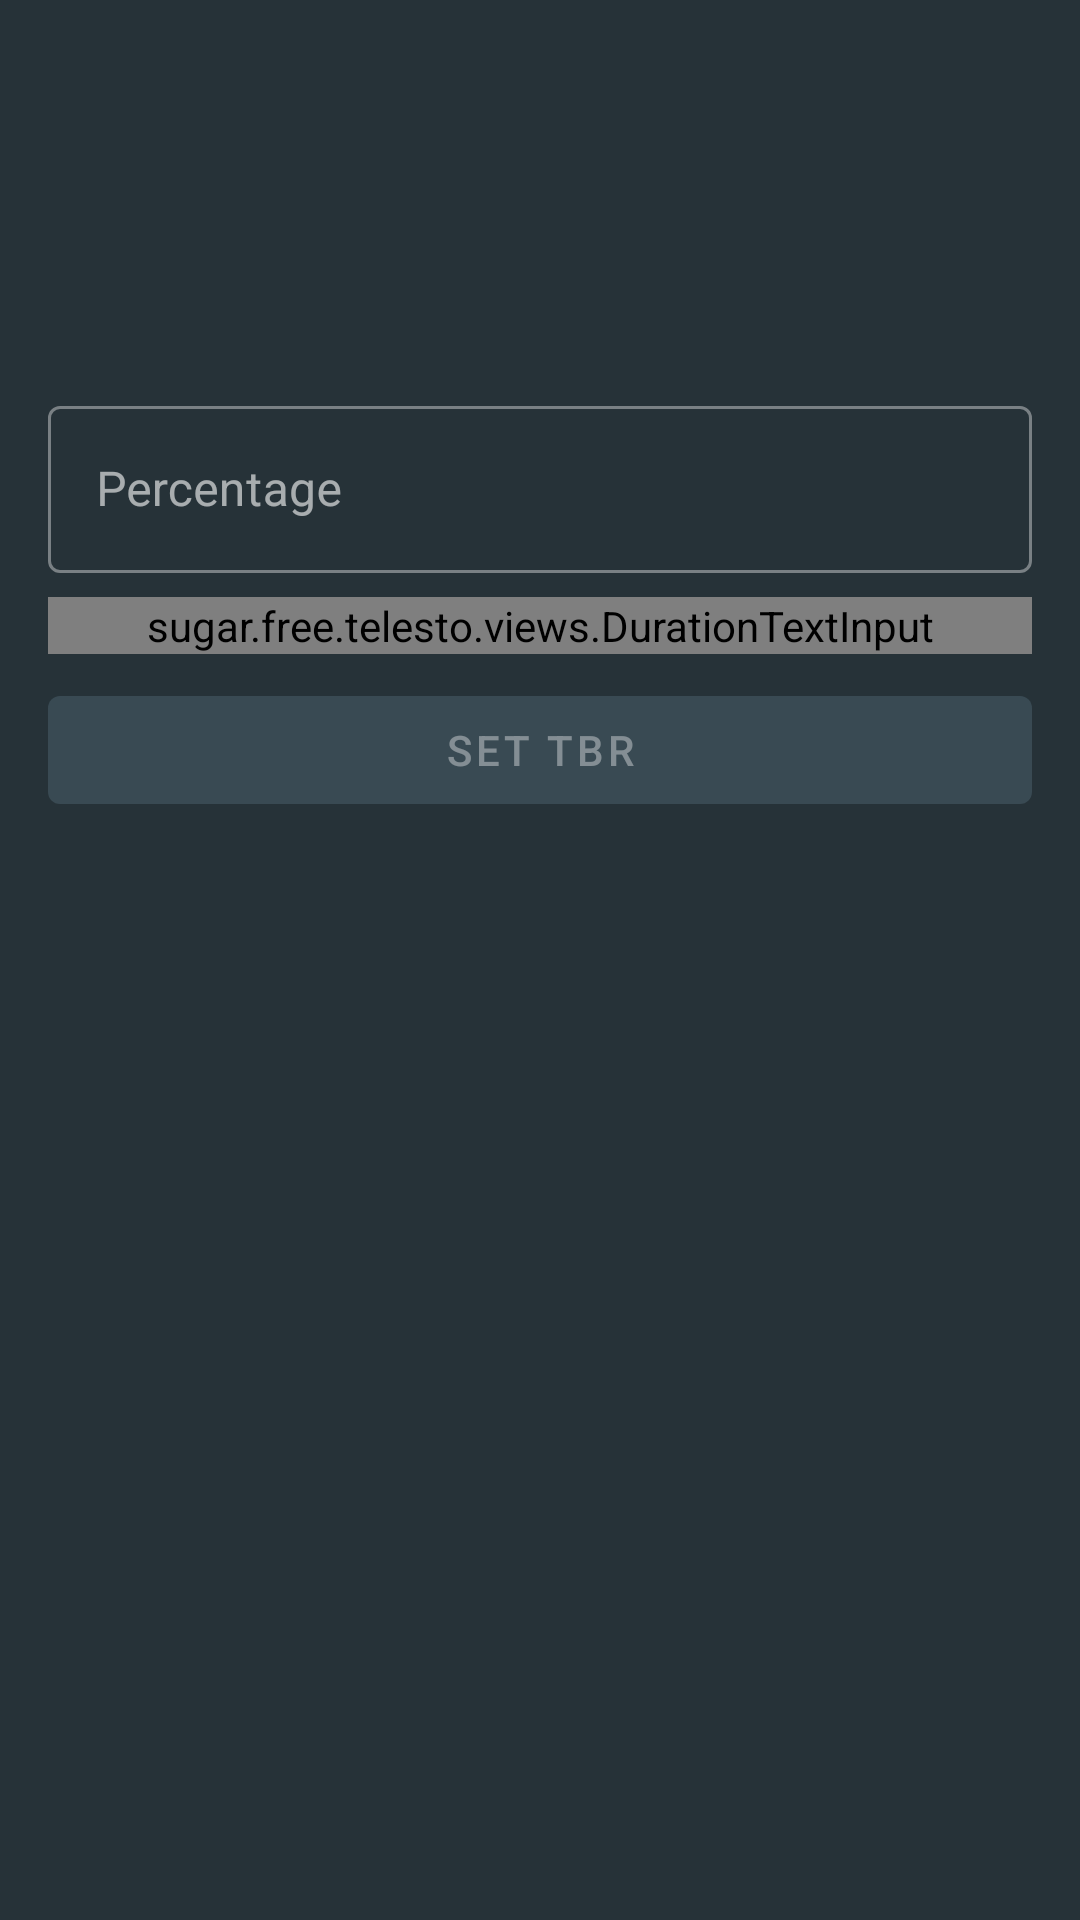

This screen was rendered from an Android layout file. Write that file and the resources it references.
<!-- AndroidManifest.xml: application theme TelestoTheme -->
<!-- res/layout/activity_tbr.xml -->
<?xml version="1.0" encoding="utf-8"?>
<LinearLayout xmlns:android="http://schemas.android.com/apk/res/android"
    xmlns:app="http://schemas.android.com/apk/res-auto"
    android:layout_width="match_parent"
    android:layout_height="match_parent"
    android:animateLayoutChanges="true"
    android:orientation="vertical">

    <androidx.appcompat.widget.Toolbar
        android:id="@+id/toolbar"
        android:layout_width="match_parent"
        android:layout_height="56dp"
        app:contentInsetStart="16dp"
        app:titleTextAppearance="?attr/textAppearanceHeadline6" />

    <LinearLayout
        android:id="@+id/view_container"
        android:layout_width="match_parent"
        android:layout_height="0dp"
        android:layout_weight="1"
        android:gravity="center"
        android:orientation="vertical"
        android:padding="16dp">

        <com.google.android.material.textfield.TextInputLayout
            style="@style/TextInputLayout"
            android:layout_width="match_parent"
            android:layout_height="wrap_content"
            android:layout_marginBottom="4dp"
            android:layout_marginTop="4dp"
            android:hint="@string/percentage">

            <com.google.android.material.textfield.TextInputEditText
                android:id="@+id/percentage"
                android:layout_width="match_parent"
                android:layout_height="wrap_content"
                android:inputType="number"
                android:maxLength="3" />
        </com.google.android.material.textfield.TextInputLayout>

        <com.google.android.material.textfield.TextInputLayout
            style="@style/TextInputLayout"
            android:layout_width="match_parent"
            android:layout_height="wrap_content"
            android:layout_marginBottom="4dp"
            android:layout_marginTop="4dp"
            android:hint="@string/duration">

            <sugar.free.telesto.views.DurationTextInput
                android:id="@+id/duration"
                android:layout_width="match_parent"
                android:layout_height="wrap_content"
                android:inputType="number" />
        </com.google.android.material.textfield.TextInputLayout>

        <com.google.android.material.button.MaterialButton
            android:id="@+id/set_tbr"
            style="@style/Button"
            android:layout_width="match_parent"
            android:layout_height="wrap_content"
            android:layout_marginBottom="4dp"
            android:layout_marginTop="4dp"
            android:enabled="false"
            android:onClick="setTBRClicked"
            android:text="@string/set_tbr" />
    </LinearLayout>

    <TextView
        android:id="@+id/text"
        android:layout_width="match_parent"
        android:layout_height="0dp"
        android:layout_weight="1"
        android:gravity="center"
        android:padding="16dp"
        android:textAlignment="center"
        android:textAppearance="?attr/textAppearanceHeadline6" />
</LinearLayout>
<!-- resources referenced by this layout -->
<resources>
  <string name="duration">Duration</string>
  <string name="percentage">Percentage</string>
  <string name="set_tbr">Set TBR</string>
  <style name="Button" parent="Widget.MaterialComponents.Button">
          <item name="backgroundTint">@color/colorButtonBackground</item>
      </style>
  <style name="TextInputLayout" parent="Widget.MaterialComponents.TextInputLayout.OutlinedBox">
      </style>
  <color name="colorButtonBackground">#394A53</color>
  <color name="colorPrimary">#263238</color>
  <color name="colorSecondary">#FFFFFF</color>
  <color name="colorError">#8A3F3F</color>
  <style name="Headline1Style" parent="TextAppearance.MaterialComponents.Headline1">
          <item name="fontFamily">sans-serif-condensed</item>
      </style>
  <style name="Headline2Style" parent="TextAppearance.MaterialComponents.Headline2">
          <item name="fontFamily">sans-serif-condensed</item>
      </style>
  <style name="Headline3Style" parent="TextAppearance.MaterialComponents.Headline3">
          <item name="fontFamily">sans-serif-condensed</item>
      </style>
  <style name="Headline4Style" parent="TextAppearance.MaterialComponents.Headline4">
          <item name="fontFamily">sans-serif-condensed</item>
      </style>
  <style name="Headline5Style" parent="TextAppearance.MaterialComponents.Headline5">
          <item name="fontFamily">sans-serif-condensed</item>
      </style>
  <style name="Headline6Style" parent="TextAppearance.MaterialComponents.Headline6">
          <item name="fontFamily">sans-serif-condensed</item>
      </style>
  <style name="Subtitle1Style" parent="TextAppearance.MaterialComponents.Subtitle1">
          <item name="textAllCaps">true</item>
      </style>
  <style name="Subtitle2Style" parent="TextAppearance.MaterialComponents.Subtitle2">
          <item name="textAllCaps">true</item>
      </style>
  <style name="Body1Style" parent="TextAppearance.MaterialComponents.Body1">
      </style>
  <style name="Body2Style" parent="TextAppearance.MaterialComponents.Body2">
      </style>
  <style name="CaptionStyle" parent="TextAppearance.MaterialComponents.Caption">
          <item name="android:textColor">#CCFFFFFF</item>
      </style>
  <style name="OverlineStyle" parent="TextAppearance.MaterialComponents.Overline">
          <item name="android:textColor">#CCFFFFFF</item>
      </style>
  <style name="AlertDialogStyle" parent="ThemeOverlay.MaterialComponents.Dialog.Alert">
          <item name="android:background">@color/colorPrimary</item>
          <item name="android:windowTitleStyle">@style/DialogTitleStyle</item>
          <item name="buttonBarPositiveButtonStyle">@style/TextButtonStyle</item>
          <item name="buttonBarNegativeButtonStyle">@style/TextButtonStyle</item>
          <item name="buttonBarNeutralButtonStyle">@style/TextButtonStyle</item>
      </style>
  <style name="DialogStyle" parent="ThemeOverlay.MaterialComponents.Dialog">
          <item name="android:theme">@style/TelestoTheme</item>
          <item name="android:background">@color/colorPrimary</item>
          <item name="android:windowTitleStyle">@style/DialogTitleStyle</item>
      </style>
  <color name="textColorPrimary">#FFFFFF</color>
  <style name="DialogTitleStyle" parent="RtlOverlay.DialogWindowTitle.AppCompat">
          <item name="android:fontFamily">sans-serif-condensed</item>
          <item name="android:textStyle">normal</item>
      </style>
  <style name="TextButtonStyle" parent="Widget.MaterialComponents.Button.TextButton">
          <item name="android:textColor">@color/control_color_selector</item>
      </style>
</resources>
